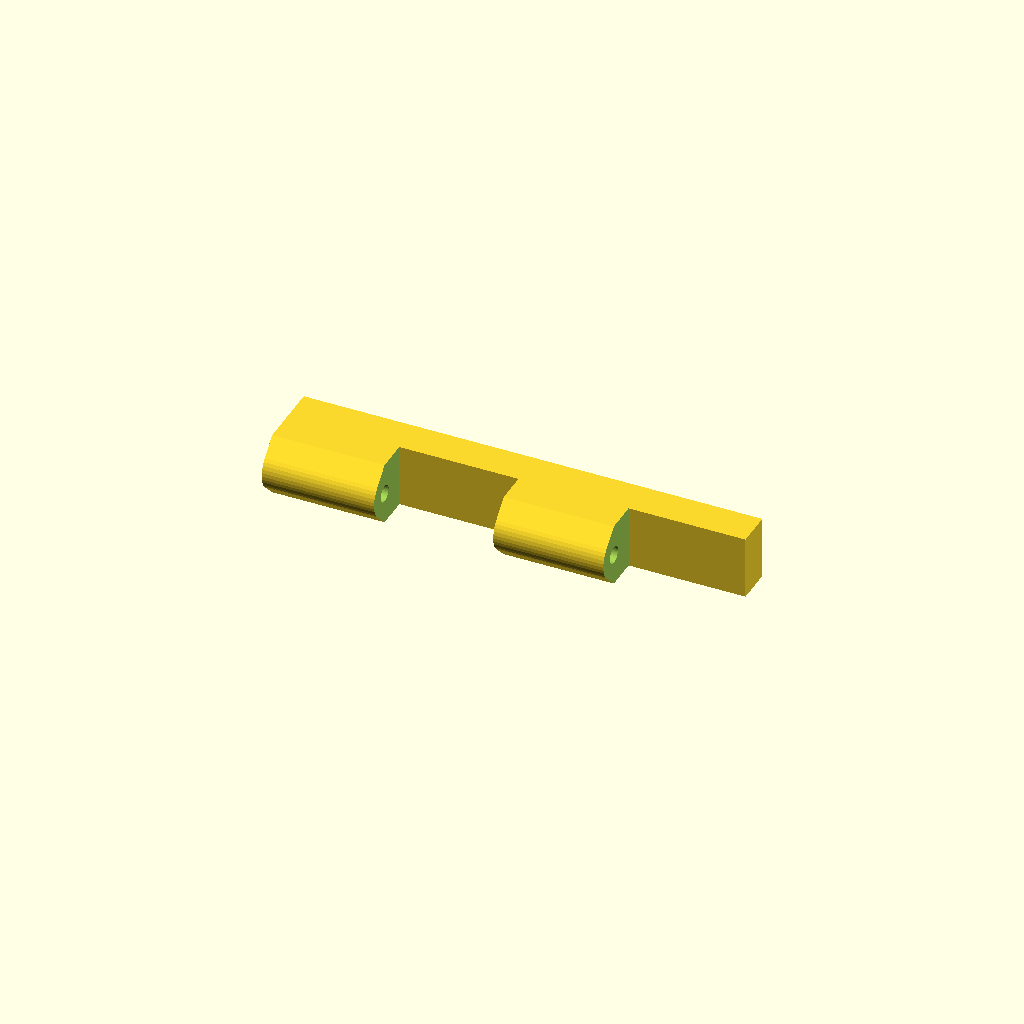
Cell 1 — every parameter at its default value.
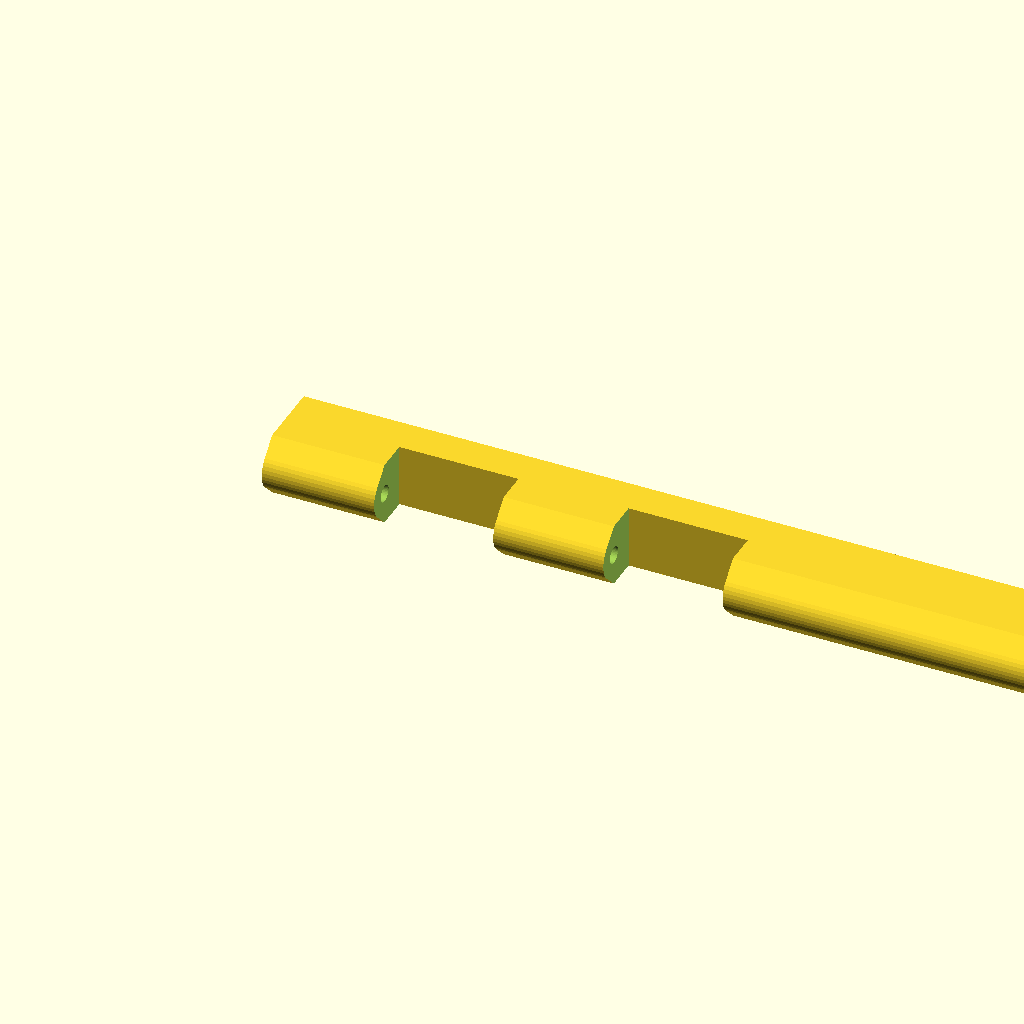
Cell 2: wid = 101.6 (everything else at default).
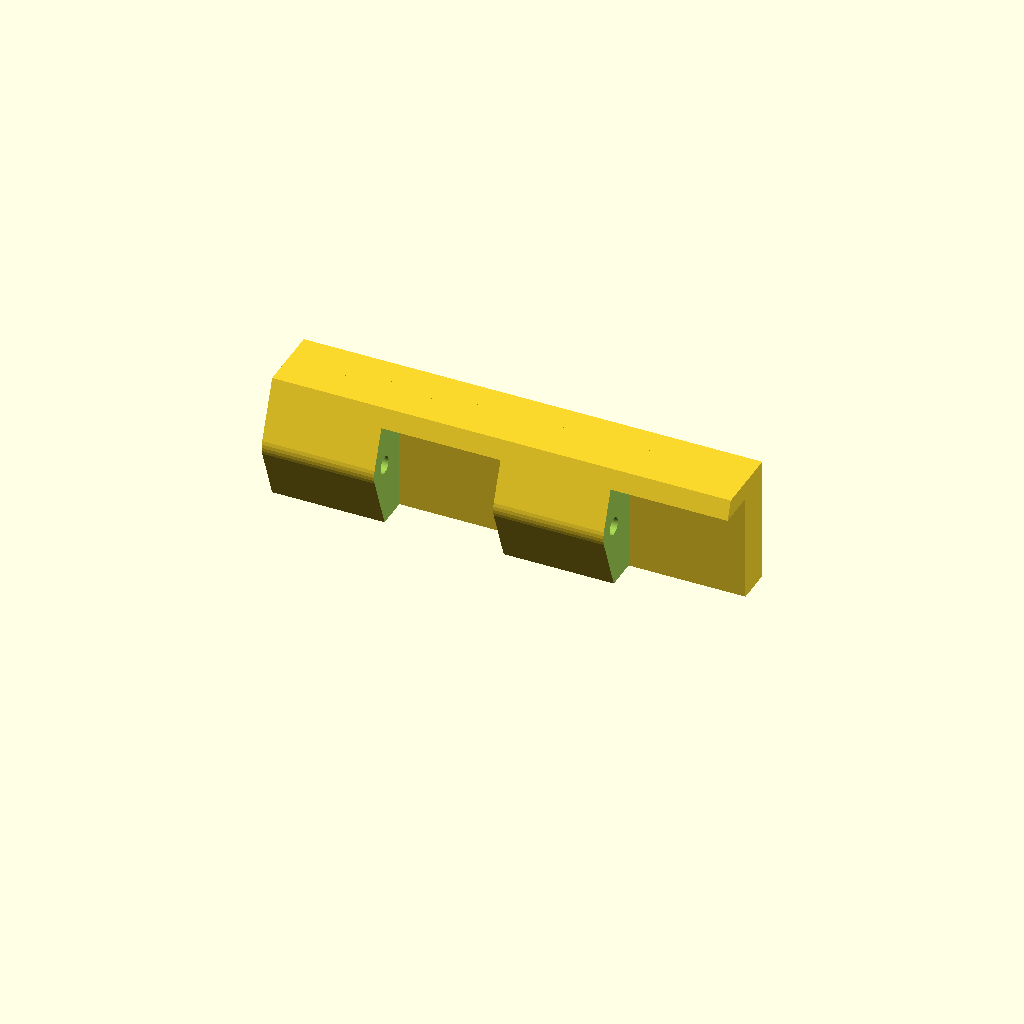
Cell 3: the same model with ht = 14.
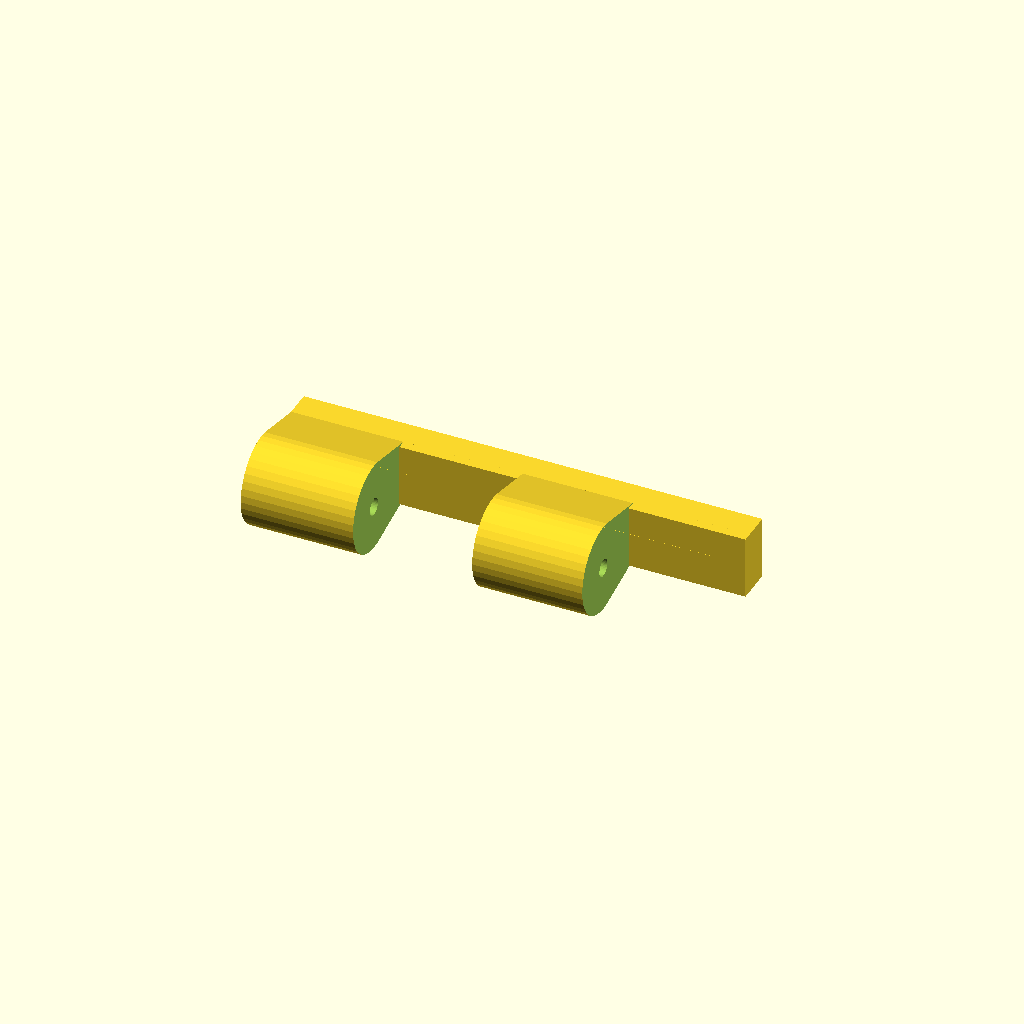
Cell 4: the same model with cylDia = 10.
All cells are drawn from one camera (rotation 55°, 0°, 25°, orthographic, colour scheme Cornfield), so only the parameter changes between them.
The OpenSCAD source (28mm/scifi-floors/src/flex-connect.scad):
wid=50.8;
ht=7;
cylDia=5;
holeDia=1.9;

cube([wid,4,ht]);
cylindricalBit();

module cylindricalBit() {
   translate([0,-cylDia/2-1,cylDia/2+(ht-cylDia)/2]) rotate([0,90,0]) {
      difference() {
         union() {
            hull() {
               cylinder($fn=40,d=cylDia,h=wid);
               translate([-cylDia/2-(ht-cylDia)/2,0,0]) cube([cylDia+(ht-cylDia),cylDia/2+2,wid]);
            }
         }
         /* hole through the center */
         translate([0,0,-1]) cylinder($fn=40,d=holeDia,h=wid+2);

         /* cutouts */
         translate([-5,-8,50.8/4-0.25]) cube([20,20,50.8/4+0.5]);
         translate([-5,-8,3*50.8/4-0.25]) cube([20,20,50.8/4+0.5]);
      }
  }
}
Customizer parameters (derived from the source; name, type, default, range or options):
wid: number, default 50.8
ht: number, default 7
cylDia: number, default 5
holeDia: number, default 1.9
